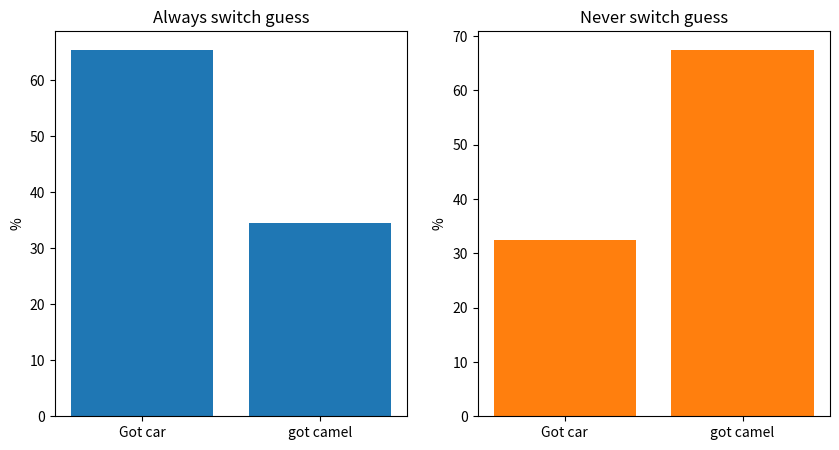

Reproduce this figure in Python.
from random import randint
from matplotlib import pyplot as plt

class MontyHall:

    def __init__(self):
        # this method is executed every time an instance of this class is created (see the if __name__ == '__main__' block
        # at the bottom of this code

        self.Nexperiments = 1000  # how many times to repeat experiment



        # set up some axes for plotting on later
        fig, (self.axs1, self.axs2) = plt.subplots(ncols=2, nrows=1, figsize=(10, 5))

        # run experiments with and without switching guess and plot the results:
        self.SwitchGuess = True
        self.RunExperiment()
        self.PlotResults()
        self.SwitchGuess = False
        self.RunExperiment()
        self.PlotResults()
        plt.show()

    def SetUpDoors(self):
        """
        Set up three doors, one of which randomly has a car behind it and the other two have camels
        :return:
        """
        # start by putting a camel behind every door:
        self.Doors = ['camel', 'camel', 'camel']
        # now randomy overwrite one of these
        door_ind = randint(0, 2)  # random number between 0 and 2
        self.Doors[door_ind] = 'car'

    def RunExperiment(self):
        """
        Run through the problem self.Nexperiments times, keeping track of whether the contestant got a car or a
        camel each time. The parameter to switch guesses (or not) is set in the __init__ function.
        :return:
        """
        # initialise variables to keep track of what happens
        self.GotCar = 0
        self.GotCamel = 0

        for i in range(self.Nexperiments):
            self.SetUpDoors()  # each time set the doors up differently
            random_guess_ind = randint(0, 2)

            # now we need to generate the ind for the door the host will open.
            # which must 1) not be the same as random_guess_ind, and 2) not have a house behind it
            # Im just going to brute force this by making guesses until I get a valid one:
            while True:
                host_opens_door_ind = randint(0, 2)
                if (not host_opens_door_ind == random_guess_ind) and self.Doors[host_opens_door_ind] == 'camel':
                    # then we have found a valid door to open, and we can quit this loop
                    break

            # now the player is presented with a choice: would they like to switch their guess or not?
            if self.SwitchGuess:
                # we will switch our guess to the remaining door.
                # generate the last indice (the one no one has picked yet)
                switched_guess_ind = [a for a in [0,1,2] if not a in [random_guess_ind,host_opens_door_ind]]
                switched_guess_ind = switched_guess_ind[0]
                Result = self.Doors[switched_guess_ind]
            else:
                Result = self.Doors[random_guess_ind]

            # keep track of the results for later analysis
            if Result == 'camel':
                self.GotCamel += 1
            else:  # they got a car
                self.GotCar += 1

        # convert number of times they got something percentages:
        self.GotCar = self.GotCar * 100 / self.Nexperiments
        self.GotCamel = self.GotCamel * 100 / self.Nexperiments
        self.CheckResults()

    def CheckResults(self):
        """
        They should run up 100
        :return:
        """
        assert self.GotCar + self.GotCamel == 100

    def PlotResults(self):
        """
        Create a simple bar plot of the results
        :return:
        """

        if self.SwitchGuess == True:
            self.axs1.bar(['Got car', 'got camel'],[self.GotCar,self.GotCamel])
            self.axs1.set_ylabel("%")
            self.axs1.set_title('Always switch guess')
        else:
            self.axs2.bar([0, 1], [self.GotCar, self.GotCamel])
            self.axs2.bar(['Got car', 'got camel'],[self.GotCar,self.GotCamel])
            self.axs2.set_ylabel("%")
            self.axs2.set_title('Never switch guess')

if __name__ == '__main__':
    MontyHall()







